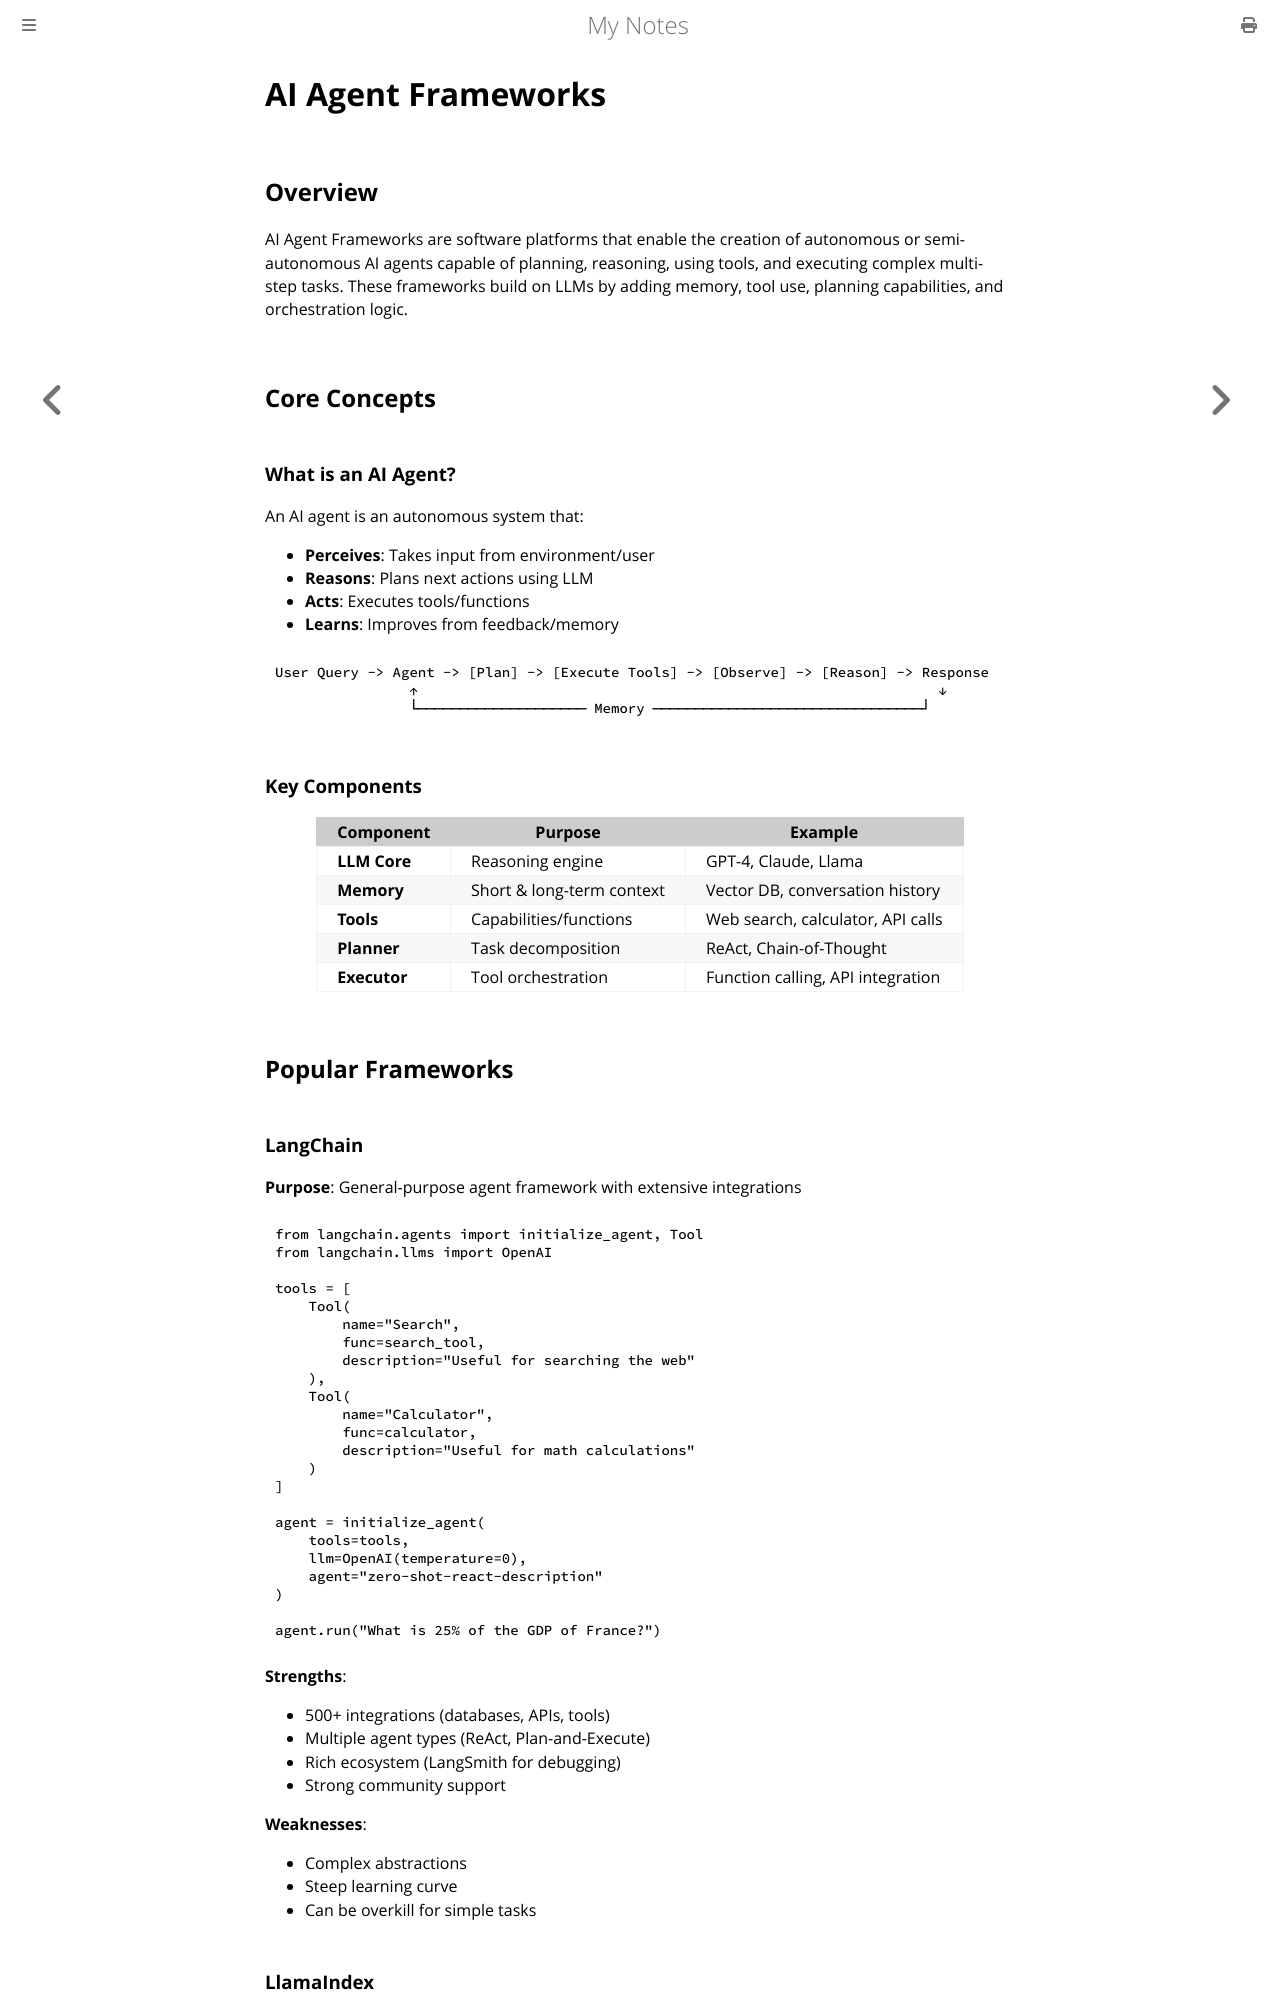

repository: paritystack/notes · page: ai/agent_frameworks.html · generator: mdbook

# AI Agent Frameworks

## Overview

AI Agent Frameworks are software platforms that enable the creation of autonomous or semi-autonomous AI agents capable of planning, reasoning, using tools, and executing complex multi-step tasks. These frameworks build on LLMs by adding memory, tool use, planning capabilities, and orchestration logic.

## Core Concepts

### What is an AI Agent?

An AI agent is an autonomous system that:
- **Perceives**: Takes input from environment/user
- **Reasons**: Plans next actions using LLM
- **Acts**: Executes tools/functions
- **Learns**: Improves from feedback/memory

```
User Query -> Agent -> [Plan] -> [Execute Tools] -> [Observe] -> [Reason] -> Response
                ↑                                                              ↓
                └──────────────────── Memory ────────────────────────────────┘
```

### Key Components

| Component | Purpose | Example |
|-----------|---------|---------|
| **LLM Core** | Reasoning engine | GPT-4, Claude, Llama |
| **Memory** | Short & long-term context | Vector DB, conversation history |
| **Tools** | Capabilities/functions | Web search, calculator, API calls |
| **Planner** | Task decomposition | ReAct, Chain-of-Thought |
| **Executor** | Tool orchestration | Function calling, API integration |

## Popular Frameworks

### LangChain

**Purpose**: General-purpose agent framework with extensive integrations

```python
from langchain.agents import initialize_agent, Tool
from langchain.llms import OpenAI

tools = [
    Tool(
        name="Search",
        func=search_tool,
        description="Useful for searching the web"
    ),
    Tool(
        name="Calculator",
        func=calculator,
        description="Useful for math calculations"
    )
]

agent = initialize_agent(
    tools=tools,
    llm=OpenAI(temperature=0),
    agent="zero-shot-react-description"
)

agent.run("What is 25% of the GDP of France?")
```

**Strengths**:
- 500+ integrations (databases, APIs, tools)
- Multiple agent types (ReAct, Plan-and-Execute)
- Rich ecosystem (LangSmith for debugging)
- Strong community support

**Weaknesses**:
- Complex abstractions
- Steep learning curve
- Can be overkill for simple tasks
